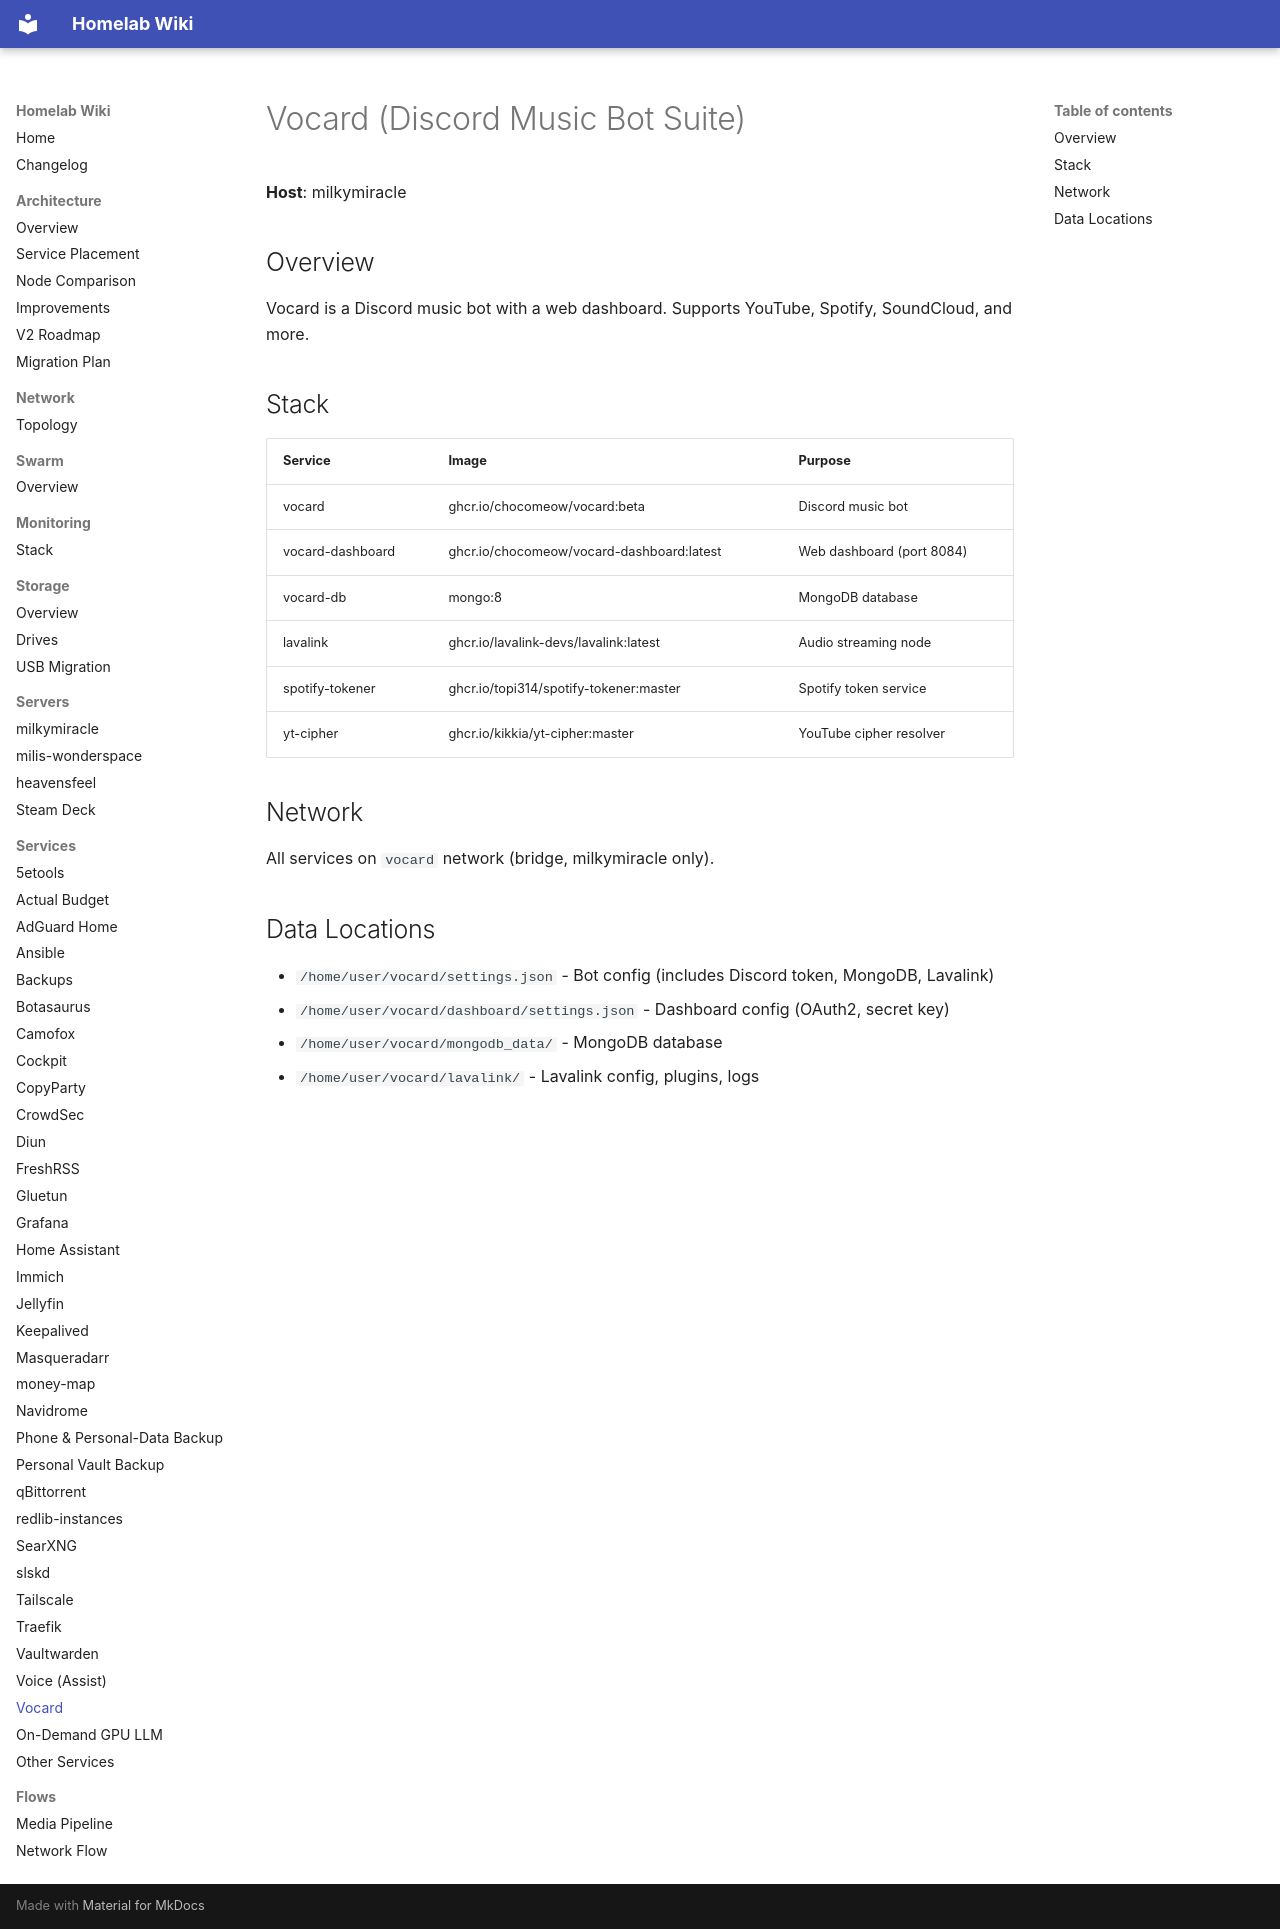

repository: Milisource/homelab-iac · page: services/vocard/index.html · generator: mkdocs

# Vocard (Discord Music Bot Suite)

**Host**: milkymiracle

## Overview

Vocard is a Discord music bot with a web dashboard. Supports YouTube, Spotify, SoundCloud, and more.

## Stack

| Service | Image | Purpose |
|---------|-------|---------|
| vocard | ghcr.io/chocomeow/vocard:beta | Discord music bot |
| vocard-dashboard | ghcr.io/chocomeow/vocard-dashboard:latest | Web dashboard (port 8084) |
| vocard-db | mongo:8 | MongoDB database |
| lavalink | ghcr.io/lavalink-devs/lavalink:latest | Audio streaming node |
| spotify-tokener | ghcr.io/topi314/spotify-tokener:master | Spotify token service |
| yt-cipher | ghcr.io/kikkia/yt-cipher:master | YouTube cipher resolver |

## Network

All services on `vocard` network (bridge, milkymiracle only).

## Data Locations

- `/home/user/vocard/settings.json` - Bot config (includes Discord token, MongoDB, Lavalink)
- `/home/user/vocard/dashboard/settings.json` - Dashboard config (OAuth2, secret key)
- `/home/user/vocard/mongodb_data/` - MongoDB database
- `/home/user/vocard/lavalink/` - Lavalink config, plugins, logs
